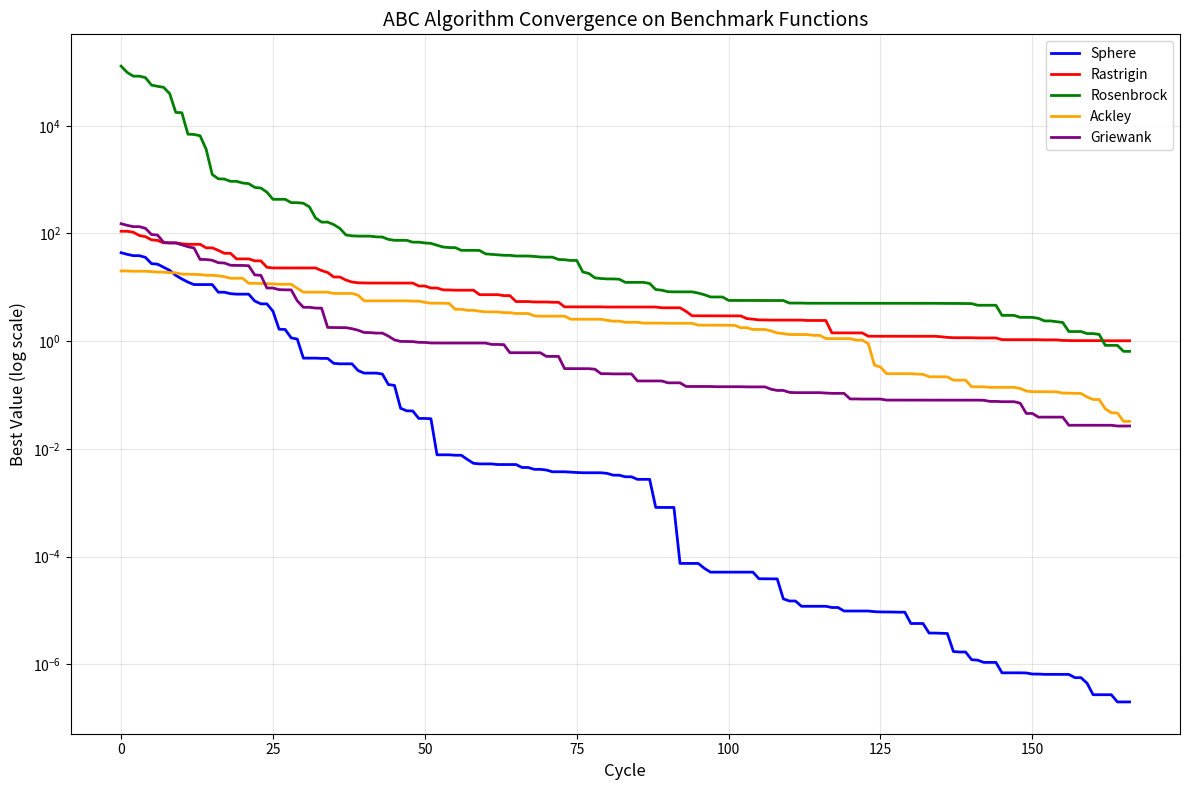

Generate this figure with matplotlib:
# =============================================================================
# Artificial Bee Colony (ABC) Algorithm Implementation
# Based on: https://github.com/omursahin/ABCPython
# Author: Omur Sahin (Original), Educational adaptation
# =============================================================================
"""
Artificial Bee Colony (ABC) Algorithm

ABC is a swarm intelligence optimization algorithm inspired by the foraging
behavior of honey bees. The algorithm divides bees into three groups:

1. EMPLOYED BEES: Search around food sources (solutions)
2. ONLOOKER BEES: Choose food sources based on probability (fitness)
3. SCOUT BEES: Randomly search for new food sources when old ones are abandoned

This implementation demonstrates ABC on standard benchmark functions.
"""

import numpy as np
import matplotlib.pyplot as plt
from typing import Callable, Tuple, List


# =============================================================================
# Benchmark Functions
# =============================================================================

def sphere(x: np.ndarray) -> float:
    """
    Sphere Function (Convex, Unimodal)
    Global minimum: f(0, 0, ..., 0) = 0
    """
    return np.sum(x ** 2)


def rastrigin(x: np.ndarray) -> float:
    """
    Rastrigin Function (Non-convex, Multimodal)
    Global minimum: f(0, 0, ..., 0) = 0
    """
    n = len(x)
    return 10 * n + np.sum(x ** 2 - 10 * np.cos(2 * np.pi * x))


def rosenbrock(x: np.ndarray) -> float:
    """
    Rosenbrock Function (Non-convex, Unimodal)
    Global minimum: f(1, 1, ..., 1) = 0
    """
    return np.sum(100 * (x[1:] - x[:-1] ** 2) ** 2 + (1 - x[:-1]) ** 2)


def ackley(x: np.ndarray) -> float:
    """
    Ackley Function (Non-convex, Multimodal)
    Global minimum: f(0, 0, ..., 0) = 0
    """
    n = len(x)
    sum1 = np.sum(x ** 2)
    sum2 = np.sum(np.cos(2 * np.pi * x))
    return -20 * np.exp(-0.2 * np.sqrt(sum1 / n)) - np.exp(sum2 / n) + 20 + np.e


def griewank(x: np.ndarray) -> float:
    """
    Griewank Function (Non-convex, Multimodal)
    Global minimum: f(0, 0, ..., 0) = 0
    """
    sum_sq = np.sum(x ** 2) / 4000
    prod_cos = np.prod(np.cos(x / np.sqrt(np.arange(1, len(x) + 1))))
    return sum_sq - prod_cos + 1


# =============================================================================
# ABC Algorithm Configuration
# =============================================================================

class ABCConfig:
    """Configuration class for ABC algorithm parameters"""
    
    def __init__(
        self,
        food_number: int = 20,          # Number of food sources (solutions)
        dimension: int = 10,             # Problem dimension
        limit: int = 100,                # Limit for scout bee phase
        max_evaluation: int = 10000,     # Maximum function evaluations
        lower_bound: float = -5.12,      # Lower bound for variables
        upper_bound: float = 5.12,       # Upper bound for variables
        objective_function: Callable = sphere,  # Objective function to minimize
        seed: int = 42                   # Random seed for reproducibility
    ):
        self.FOOD_NUMBER = food_number
        self.DIMENSION = dimension
        self.LIMIT = limit
        self.MAX_EVALUATION = max_evaluation
        self.LOWER_BOUND = lower_bound
        self.UPPER_BOUND = upper_bound
        self.OBJECTIVE_FUNCTION = objective_function
        self.SEED = seed


# =============================================================================
# ABC Algorithm Implementation
# =============================================================================

class ArtificialBeeColony:
    """
    Artificial Bee Colony (ABC) Optimization Algorithm
    
    The algorithm mimics the foraging behavior of honey bees:
    - Employed bees exploit known food sources
    - Onlooker bees select food sources based on quality
    - Scout bees explore new random food sources
    """
    
    def __init__(self, config: ABCConfig):
        self.config = config
        np.random.seed(config.SEED)
        
        # Initialize food sources (solutions)
        self.foods = np.zeros((config.FOOD_NUMBER, config.DIMENSION))
        self.function_values = np.zeros(config.FOOD_NUMBER)
        self.fitness = np.zeros(config.FOOD_NUMBER)
        self.trial = np.zeros(config.FOOD_NUMBER)  # Abandonment counter
        self.probabilities = np.zeros(config.FOOD_NUMBER)
        
        # Best solution tracking
        self.global_best_value = np.inf
        self.global_best_solution = np.zeros(config.DIMENSION)
        self.convergence_history = []
        
        # Counters
        self.eval_count = 0
        self.cycle = 0
    
    def _calculate_fitness(self, func_value: float) -> float:
        """Convert function value to fitness value (higher is better)"""
        if func_value >= 0:
            return 1 / (func_value + 1)
        else:
            return 1 + abs(func_value)
    
    def _initialize_food_source(self, index: int):
        """Initialize a single food source randomly"""
        self.foods[index] = np.random.uniform(
            self.config.LOWER_BOUND,
            self.config.UPPER_BOUND,
            self.config.DIMENSION
        )
        self.function_values[index] = self.config.OBJECTIVE_FUNCTION(self.foods[index])
        self.fitness[index] = self._calculate_fitness(self.function_values[index])
        self.trial[index] = 0
        self.eval_count += 1
    
    def initialize(self):
        """Initialize all food sources (Phase 0)"""
        for i in range(self.config.FOOD_NUMBER):
            self._initialize_food_source(i)
        self._memorize_best()
    
    def _memorize_best(self):
        """Remember the best solution found so far"""
        best_idx = np.argmin(self.function_values)
        if self.function_values[best_idx] < self.global_best_value:
            self.global_best_value = self.function_values[best_idx]
            self.global_best_solution = np.copy(self.foods[best_idx])
    
    def _generate_neighbor(self, index: int) -> np.ndarray:
        """Generate a neighbor solution for given food source"""
        # Select random dimension to modify
        param = np.random.randint(0, self.config.DIMENSION)
        
        # Select random neighbor (different from current)
        neighbor = np.random.randint(0, self.config.FOOD_NUMBER)
        while neighbor == index:
            neighbor = np.random.randint(0, self.config.FOOD_NUMBER)
        
        # Generate new solution
        new_solution = np.copy(self.foods[index])
        phi = np.random.uniform(-1, 1)
        new_solution[param] = self.foods[index][param] + phi * (
            self.foods[index][param] - self.foods[neighbor][param]
        )
        
        # Boundary constraint
        new_solution[param] = np.clip(
            new_solution[param],
            self.config.LOWER_BOUND,
            self.config.UPPER_BOUND
        )
        
        return new_solution
    
    def send_employed_bees(self):
        """
        Employed Bee Phase: Each employed bee searches around its food source
        """
        for i in range(self.config.FOOD_NUMBER):
            if self.eval_count >= self.config.MAX_EVALUATION:
                break
            
            new_solution = self._generate_neighbor(i)
            new_value = self.config.OBJECTIVE_FUNCTION(new_solution)
            new_fitness = self._calculate_fitness(new_value)
            self.eval_count += 1
            
            # Greedy selection
            if new_fitness > self.fitness[i]:
                self.foods[i] = new_solution
                self.function_values[i] = new_value
                self.fitness[i] = new_fitness
                self.trial[i] = 0
            else:
                self.trial[i] += 1
    
    def calculate_probabilities(self):
        """Calculate selection probabilities for onlooker bees"""
        max_fitness = np.max(self.fitness)
        self.probabilities = 0.9 * (self.fitness / max_fitness) + 0.1
    
    def send_onlooker_bees(self):
        """
        Onlooker Bee Phase: Select food sources based on probability
        """
        t = 0
        i = 0
        while t < self.config.FOOD_NUMBER and self.eval_count < self.config.MAX_EVALUATION:
            if np.random.random() < self.probabilities[i]:
                t += 1
                
                new_solution = self._generate_neighbor(i)
                new_value = self.config.OBJECTIVE_FUNCTION(new_solution)
                new_fitness = self._calculate_fitness(new_value)
                self.eval_count += 1
                
                # Greedy selection
                if new_fitness > self.fitness[i]:
                    self.foods[i] = new_solution
                    self.function_values[i] = new_value
                    self.fitness[i] = new_fitness
                    self.trial[i] = 0
                else:
                    self.trial[i] += 1
            
            i = (i + 1) % self.config.FOOD_NUMBER
    
    def send_scout_bees(self):
        """
        Scout Bee Phase: Abandon exhausted food sources
        """
        max_trial_idx = np.argmax(self.trial)
        if self.trial[max_trial_idx] >= self.config.LIMIT:
            self._initialize_food_source(max_trial_idx)
    
    def optimize(self, verbose: bool = True) -> Tuple[np.ndarray, float]:
        """
        Run the ABC optimization algorithm
        
        Returns:
            Tuple of (best_solution, best_value)
        """
        self.initialize()
        
        while self.eval_count < self.config.MAX_EVALUATION:
            self.send_employed_bees()
            self.calculate_probabilities()
            self.send_onlooker_bees()
            self._memorize_best()
            self.send_scout_bees()
            
            self.convergence_history.append(self.global_best_value)
            self.cycle += 1
            
            if verbose and self.cycle % 50 == 0:
                print(f"Cycle {self.cycle}: Best Value = {self.global_best_value:.6f}")
        
        return self.global_best_solution, self.global_best_value
    
    def plot_convergence(self, title: str = "ABC Convergence"):
        """Plot the convergence curve"""
        plt.figure(figsize=(10, 6))
        plt.plot(self.convergence_history, 'b-', linewidth=2)
        plt.xlabel('Cycle', fontsize=12)
        plt.ylabel('Best Value', fontsize=12)
        plt.title(title, fontsize=14)
        plt.grid(True, alpha=0.3)
        plt.yscale('log')
        plt.show()


# =============================================================================
# Main Demonstration
# =============================================================================

def run_benchmark_tests():
    """Run ABC on multiple benchmark functions"""
    
    benchmarks = {
        'Sphere': (sphere, -5.12, 5.12),
        'Rastrigin': (rastrigin, -5.12, 5.12),
        'Rosenbrock': (rosenbrock, -5, 10),
        'Ackley': (ackley, -32.768, 32.768),
        'Griewank': (griewank, -600, 600)
    }
    
    results = {}
    
    print("=" * 60)
    print("Artificial Bee Colony (ABC) Algorithm Benchmark")
    print("=" * 60)
    
    for name, (func, lb, ub) in benchmarks.items():
        print(f"\n{'='*60}")
        print(f"Testing: {name} Function")
        print(f"{'='*60}")
        
        config = ABCConfig(
            food_number=30,
            dimension=10,
            limit=100,
            max_evaluation=10000,
            lower_bound=lb,
            upper_bound=ub,
            objective_function=func,
            seed=42
        )
        
        abc = ArtificialBeeColony(config)
        best_solution, best_value = abc.optimize(verbose=False)
        
        results[name] = {
            'best_value': best_value,
            'cycles': abc.cycle,
            'evaluations': abc.eval_count
        }
        
        print(f"Best Value: {best_value:.10f}")
        print(f"Cycles: {abc.cycle}")
        print(f"Function Evaluations: {abc.eval_count}")
    
    # Summary Table
    print("\n" + "=" * 60)
    print("RESULTS SUMMARY")
    print("=" * 60)
    print(f"{'Function':<15} {'Best Value':<20} {'Cycles':<10} {'Evals':<10}")
    print("-" * 55)
    for name, data in results.items():
        print(f"{name:<15} {data['best_value']:<20.6e} {data['cycles']:<10} {data['evaluations']:<10}")
    
    return results


def plot_all_convergence():
    """Plot convergence curves for all benchmark functions"""
    
    benchmarks = {
        'Sphere': (sphere, -5.12, 5.12, 'blue'),
        'Rastrigin': (rastrigin, -5.12, 5.12, 'red'),
        'Rosenbrock': (rosenbrock, -5, 10, 'green'),
        'Ackley': (ackley, -32.768, 32.768, 'orange'),
        'Griewank': (griewank, -600, 600, 'purple')
    }
    
    plt.figure(figsize=(12, 8))
    
    for name, (func, lb, ub, color) in benchmarks.items():
        config = ABCConfig(
            food_number=30,
            dimension=10,
            limit=100,
            max_evaluation=10000,
            lower_bound=lb,
            upper_bound=ub,
            objective_function=func,
            seed=42
        )
        
        abc = ArtificialBeeColony(config)
        abc.optimize(verbose=False)
        
        plt.plot(abc.convergence_history, label=name, linewidth=2, color=color)
    
    plt.xlabel('Cycle', fontsize=12)
    plt.ylabel('Best Value (log scale)', fontsize=12)
    plt.title('ABC Algorithm Convergence on Benchmark Functions', fontsize=14)
    plt.legend(fontsize=10)
    plt.grid(True, alpha=0.3)
    plt.yscale('log')
    plt.tight_layout()
    plt.savefig('abc_convergence.png', dpi=150)
    plt.show()


# =============================================================================
# Entry Point
# =============================================================================

if __name__ == "__main__":
    # Run benchmark tests
    results = run_benchmark_tests()
    
    # Plot convergence curves
    print("\nGenerating convergence plot...")
    plot_all_convergence()
    
    print("\n" + "=" * 60)
    print("ABC Algorithm demonstration complete!")
    print("=" * 60)


# =============================================================================
# Algorithm Explanation
# =============================================================================
"""
ARTIFICIAL BEE COLONY (ABC) ALGORITHM EXPLANATION

The ABC algorithm simulates the foraging behavior of honey bees:

1. EMPLOYED BEES (50% of colony):
   - Each employed bee is associated with one food source
   - They search for new food sources in the neighborhood
   - If a better source is found, they move to it
   - They share information about food quality with onlooker bees

2. ONLOOKER BEES (50% of colony):
   - Wait in the hive and observe the waggle dance of employed bees
   - Select food sources based on probability (better sources have higher prob)
   - Search around the selected food source
   - Probability formula: P(i) = 0.9 * (fitness(i) / max_fitness) + 0.1

3. SCOUT BEES:
   - If a food source is not improved for 'limit' cycles, it's abandoned
   - The employed bee becomes a scout
   - Scout bees search for new random food sources

PARAMETERS:
- food_number: Number of food sources (= half of colony size)
- dimension: Problem dimension (number of variables)
- limit: Maximum trials before abandoning a food source
- max_evaluation: Maximum function evaluations

ADVANTAGES:
- Simple to implement
- Few control parameters
- Good balance between exploration and exploitation
- Effective for both unimodal and multimodal functions

APPLICATIONS:
- Function optimization
- Neural network training
- Feature selection
- Engineering design problems
- Scheduling and routing problems
"""
